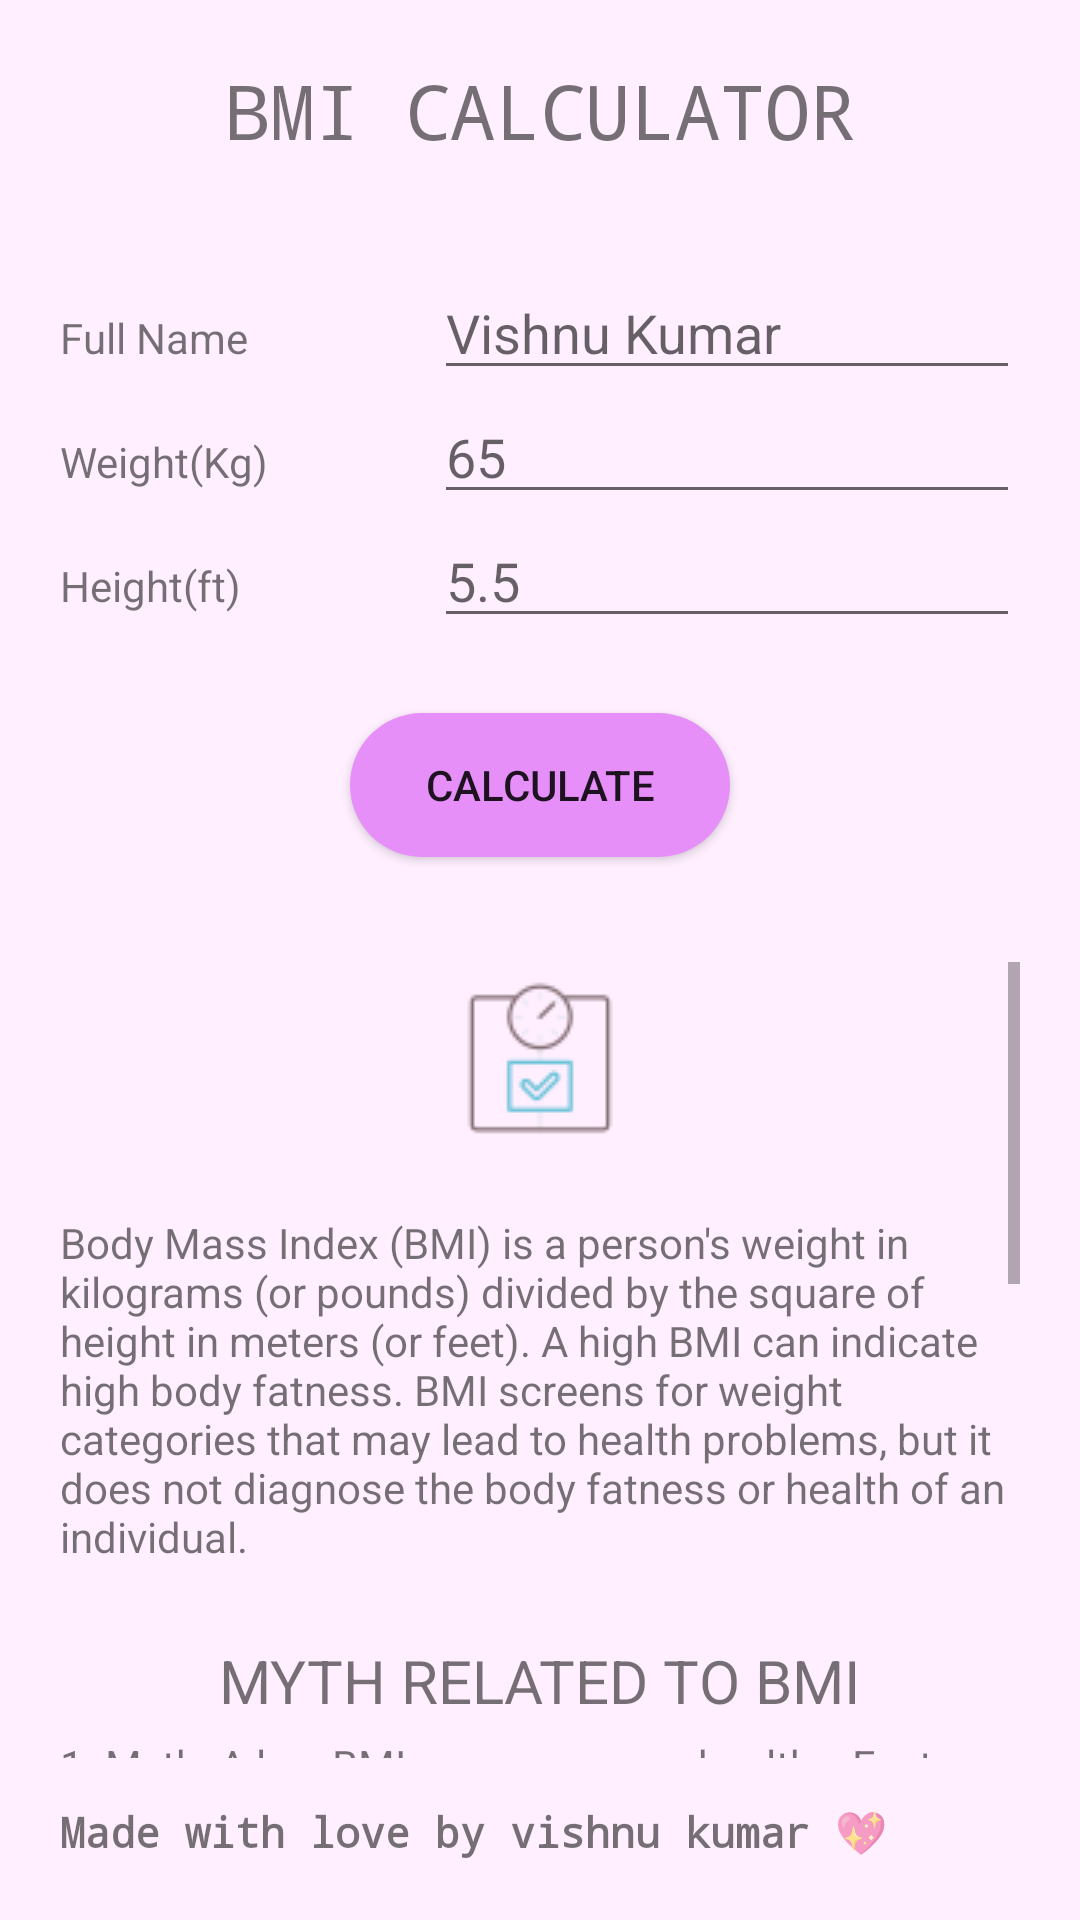

Write the Android layout XML for this screen, with the resource values it uses.
<!-- AndroidManifest.xml: application theme Theme.BMI -->
<!-- res/layout/activity_main.xml -->
<?xml version="1.0" encoding="utf-8"?>
<GridLayout xmlns:android="http://schemas.android.com/apk/res/android"
    xmlns:tools="http://schemas.android.com/tools"
    android:layout_width="match_parent"
    android:layout_height="match_parent"
    android:columnCount="2"
    android:padding="20dp"
    android:background="#efef"
    tools:context=".MainActivity"
    >

            <TextView
                android:text="bmi calculator"
                android:textAllCaps="true"
                android:layout_columnSpan="2"
                android:layout_gravity="center_horizontal"
                android:textSize="25sp"
                android:fontFamily="monospace"
                android:layout_marginBottom="35dp"
                />
            <TextView
                android:text="Full Name"
                android:layout_columnWeight="1"
                />
            <EditText
                android:id="@+id/name_inp"
                android:hint="Vishnu Kumar"
                android:layout_columnWeight="3"
                android:maxWidth="30sp"
                android:inputType="text"
                />
            <TextView
                android:text="Weight(Kg)"
                android:layout_columnWeight="1"
                />
            <EditText
                android:id="@+id/weight_inp"
                android:hint="65"
                android:layout_columnWeight="3"
                android:maxWidth="5sp"
                android:maxLength="5"
                android:inputType="numberDecimal"
                />
            <TextView
                android:text="Height(ft)"
                android:layout_columnWeight="1"
                />
            <EditText
                android:id="@+id/height_inp"
                android:hint="5.5"
                android:layout_columnWeight="3"
                android:maxWidth="5sp"
                android:maxLength="5"
                android:inputType="numberDecimal"
                android:layout_marginBottom="25dp"
                />
            <androidx.appcompat.widget.AppCompatButton
                android:id="@+id/calculate_btn"
                android:layout_columnSpan="2"
                android:text="Calculate"
                android:layout_gravity="center_horizontal"
                android:layout_marginBottom="35dp"
                android:paddingLeft="25dp"
                android:paddingRight="25dp"
                android:background="@drawable/button_drawable"
                />
            <ScrollView
                android:layout_width="match_parent"
                android:layout_height="0dp"
                android:layout_rowWeight="1"
                android:layout_marginBottom="15dp"
                android:layout_columnSpan="2"
                >
                <LinearLayout
                    android:layout_width="match_parent"
                    android:layout_height="wrap_content"
                    android:orientation="vertical"
                    android:layout_marginBottom="25dp"
                    >
                    <ImageView
                        android:layout_width="wrap_content"
                        android:layout_height="wrap_content"
                        android:src="@drawable/bmi_logo"
                        android:layout_gravity="center_horizontal"
                        android:layout_marginBottom="20dp"
                        />
                    <TextView
                        android:layout_height="wrap_content"
                        android:layout_width="match_parent"
                        android:text="@string/bmi_fact"
                        android:layout_marginBottom="25dp"
                        />
                    <TextView
                        android:layout_width="wrap_content"
                        android:layout_height="wrap_content"
                        android:text="@string/bmi_myth_heading"
                        android:textSize="20sp"
                        android:textAllCaps="true"
                        android:layout_gravity="center"
                        android:layout_marginBottom="5dp"
                        />
                    <TextView
                        android:layout_width="match_parent"
                        android:layout_height="wrap_content"
                        android:text="@string/bmi_myth_1"
                        android:layout_marginBottom="2dp"
                        />
                    <TextView
                        android:layout_width="match_parent"
                        android:layout_height="wrap_content"
                        android:text="@string/bmi_myth_2"
                        android:layout_marginBottom="2dp"

                        />
                    <TextView
                        android:layout_width="match_parent"
                        android:layout_height="wrap_content"
                        android:text="@string/bmi_myth_3"
                        android:layout_marginBottom="2dp"

                        />
                    <TextView
                        android:layout_width="match_parent"
                        android:layout_height="wrap_content"
                        android:text="@string/bmi_myth_4"
                        />
                    <TextView
                        android:layout_width="match_parent"
                        android:layout_height="wrap_content"
                        android:text="@string/bmi_myth_5"
                        android:layout_marginBottom="2dp"
                        />
                </LinearLayout>
            </ScrollView>
            <TextView
                android:layout_width="match_parent"
                android:layout_height="wrap_content"
                android:layout_columnSpan="2"
                android:text="@string/copyright_text"
                android:fontFamily="monospace"
                android:textStyle="bold"
                />
</GridLayout>
<!-- resources referenced by this layout -->
<resources>
  <!-- drawable bmi_logo: png bitmap (drawable, 2107 bytes) -->
  <!-- drawable button_drawable (drawable) -->
  <?xml version="1.0" encoding="utf-8"?>
  <shape xmlns:android="http://schemas.android.com/apk/res/android">
      <corners android:radius="50dp"/>
      <solid android:color="@color/pink_light"/>
  </shape>
  <string name="bmi_fact">Body Mass Index (BMI) is a person\'s weight in kilograms (or pounds) divided by the square of height in meters (or feet). A high BMI can indicate high body fatness. BMI screens for weight categories that may lead to health problems, but it does not diagnose the body fatness or health of an individual.</string>
  <string name="bmi_myth_1">1. Myth: A low BMI means you are healthy. Fact: Having a low BMI does not mean that you are healthy. People with low BMI are more prone to infections. Underweight is always linked with a weak immune system.</string>
  <string name="bmi_myth_2">2. Myth: A high BMI increases the risk of a heart attack. Fact: The amount of fat is associated with heart-related problems but not higher BMI.</string>
  <string name="bmi_myth_3">3. Myth: Eating healthy and exercising means you\'ll have a low BMI. Fact: Despite the healthy diet and regular exercise it is very important to maintain a healthy body but it is not related to a low BMI.</string>
  <string name="bmi_myth_4">4. Myth: You are healthy if your BMI is between 19 and 25. Fact: As per the BMI scale, lower than 18.5 is underweight, between 18.5 and 24.9 is normal, 25 to 29.9 is overweight and 30 or above is obese. Sometimes there are some health issues that increase and decrease weight.</string>
  <string name="bmi_myth_5">5. Myth: The BMI is an excellent measure of health. Fact: The BMI isn\'t a great measure of health for everyone. When you focus only on the BMI you may miss the other problems. It is better to focus on healthy habits.</string>
  <string name="bmi_myth_heading">Myth Related to BMI</string>
  <string name="copyright_text">Made with love by vishnu kumar 💖</string>
  <style name="Theme.BMI" parent="Theme.MaterialComponents.DayNight.DarkActionBar">
          
          <item name="colorPrimary">@color/pink_light</item>
          <item name="colorPrimaryVariant">@color/pink</item>
          <item name="colorOnPrimary">@color/white</item>
          
          <item name="colorSecondary">@color/teal_200</item>
          <item name="colorSecondaryVariant">@color/teal_700</item>
          <item name="colorOnSecondary">@color/black</item>
          
          <item name="android:statusBarColor" tools:targetApi="l">?attr/colorPrimaryVariant</item>
          
      </style>
  <color name="pink_light">#E68FF8</color>
  <color name="pink">#E075F6</color>
  <color name="white">#FFFFFFFF</color>
  <color name="teal_200">#FF03DAC5</color>
  <color name="teal_700">#FF018786</color>
  <color name="black">#FF000000</color>
</resources>
